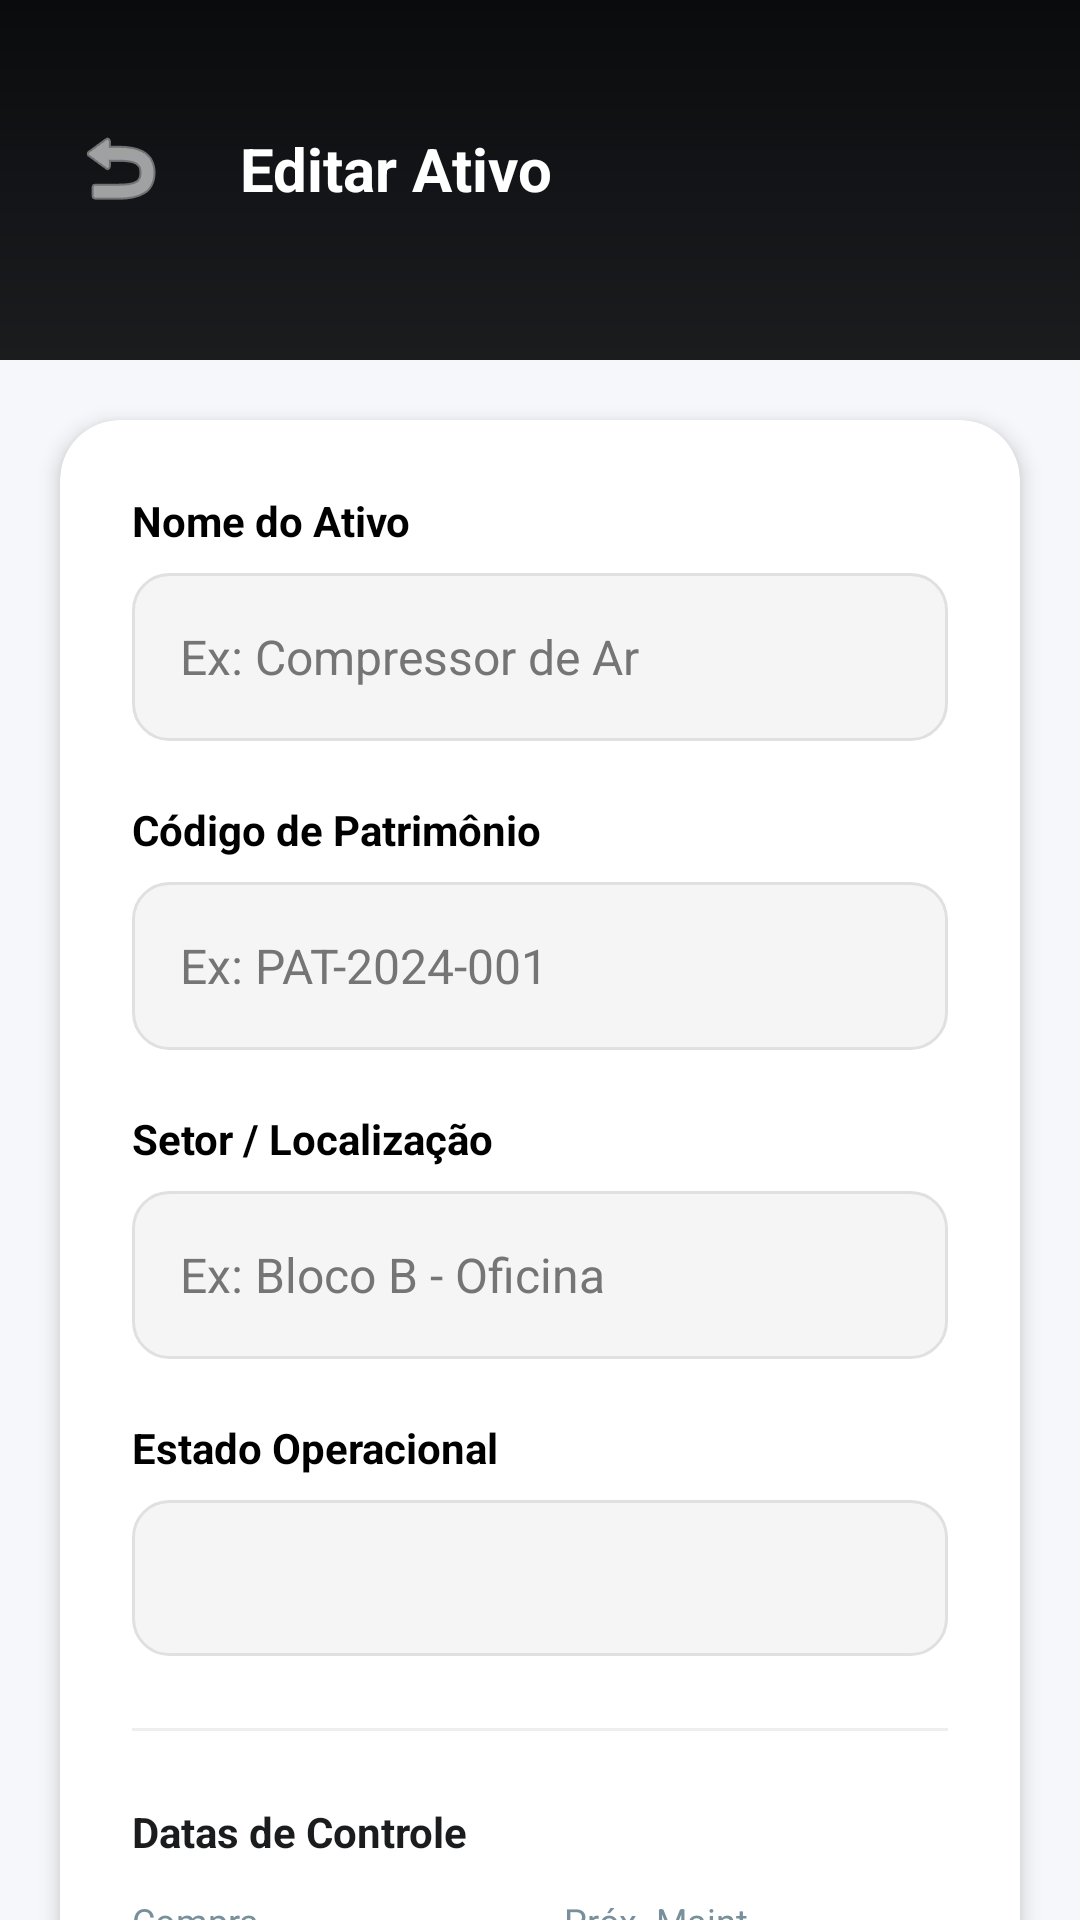

Reconstruct the res/layout file that produces this screen, plus the resources it refers to.
<!-- AndroidManifest.xml: application theme AppTheme -->
<!-- res/layout/activity_editar_equipamento.xml -->
<?xml version="1.0" encoding="utf-8"?>
<androidx.core.widget.NestedScrollView xmlns:android="http://schemas.android.com/apk/res/android"
    xmlns:app="http://schemas.android.com/apk/res-auto"
    android:layout_width="match_parent"
    android:layout_height="match_parent"
    android:background="#F5F7FA"
    android:fillViewport="true">

    <androidx.constraintlayout.widget.ConstraintLayout
        android:layout_width="match_parent"
        android:layout_height="wrap_content"
        android:paddingBottom="32dp">

        <View
            android:id="@+id/header_bg"
            android:layout_width="match_parent"
            android:layout_height="120dp"
            android:background="@drawable/background"
            app:layout_constraintTop_toTopOf="parent" />

        <ImageButton
            android:id="@+id/ic_voltar"
            android:layout_width="48dp"
            android:layout_height="48dp"
            android:layout_marginStart="16dp"
            android:layout_marginTop="32dp"
            android:background="?attr/selectableItemBackgroundBorderless"
            android:src="@android:drawable/ic_menu_revert"
            app:tint="@color/white"
            app:layout_constraintStart_toStartOf="parent"
            app:layout_constraintTop_toTopOf="parent" />

        <TextView
            android:layout_width="wrap_content"
            android:layout_height="wrap_content"
            android:layout_marginStart="16dp"
            android:text="Editar Ativo"
            android:textColor="@color/white"
            android:textSize="20sp"
            android:textStyle="bold"
            app:layout_constraintBottom_toBottomOf="@id/ic_voltar"
            app:layout_constraintStart_toEndOf="@id/ic_voltar"
            app:layout_constraintTop_toTopOf="@id/ic_voltar" />

        <androidx.cardview.widget.CardView
            android:layout_width="match_parent"
            android:layout_height="wrap_content"
            android:layout_margin="20dp"
            app:cardCornerRadius="20dp"
            app:cardElevation="4dp"
            app:layout_constraintTop_toBottomOf="@id/header_bg">

            <LinearLayout
                android:layout_width="match_parent"
                android:layout_height="wrap_content"
                android:orientation="vertical"
                android:padding="24dp">

                <TextView
                    android:layout_width="wrap_content"
                    android:layout_height="wrap_content"
                    android:text="Nome do Ativo"
                    android:textColor="@color/black"
                    android:textSize="14sp"
                    android:textStyle="bold" />

                <EditText
                    android:id="@+id/edit_nome_eq"
                    style="@style/Edit_Text"
                    android:layout_marginHorizontal="0dp"
                    android:layout_marginTop="8dp"
                    android:hint="Ex: Compressor de Ar" />

                <TextView
                    android:layout_width="wrap_content"
                    android:layout_height="wrap_content"
                    android:layout_marginTop="20dp"
                    android:text="Código de Patrimônio"
                    android:textColor="@color/black"
                    android:textSize="14sp"
                    android:textStyle="bold" />

                <EditText
                    android:id="@+id/edit_codigo_eq"
                    style="@style/Edit_Text"
                    android:layout_marginHorizontal="0dp"
                    android:layout_marginTop="8dp"
                    android:hint="Ex: PAT-2024-001" />

                <TextView
                    android:layout_width="wrap_content"
                    android:layout_height="wrap_content"
                    android:layout_marginTop="20dp"
                    android:text="Setor / Localização"
                    android:textColor="@color/black"
                    android:textSize="14sp"
                    android:textStyle="bold" />

                <EditText
                    android:id="@+id/edit_setor_eq"
                    style="@style/Edit_Text"
                    android:layout_marginHorizontal="0dp"
                    android:layout_marginTop="8dp"
                    android:hint="Ex: Bloco B - Oficina" />

                <TextView
                    android:layout_width="wrap_content"
                    android:layout_height="wrap_content"
                    android:layout_marginTop="20dp"
                    android:text="Estado Operacional"
                    android:textColor="@color/black"
                    android:textSize="14sp"
                    android:textStyle="bold" />

                <Spinner
                    android:id="@+id/spinner_status"
                    android:layout_width="match_parent"
                    android:layout_height="52dp"
                    android:layout_marginTop="8dp"
                    android:background="@drawable/edit_text_selector" />

                <View android:layout_width="match_parent" android:layout_height="1dp" android:background="#EEE" android:layout_marginVertical="24dp" />

                <TextView
                    android:layout_width="wrap_content"
                    android:layout_height="wrap_content"
                    android:text="Datas de Controle"
                    android:textColor="@color/azul_imepac"
                    android:textSize="14sp"
                    android:textStyle="bold" />

                <LinearLayout
                    android:layout_width="match_parent"
                    android:layout_height="wrap_content"
                    android:layout_marginTop="12dp"
                    android:orientation="horizontal">
                    
                    <LinearLayout android:layout_width="0dp" android:layout_height="wrap_content" android:layout_weight="1" android:orientation="vertical" android:layout_marginEnd="8dp">
                        <TextView android:layout_width="wrap_content" android:layout_height="wrap_content" android:text="Compra" android:textSize="12sp" android:textColor="@color/text_secondary" />
                        <EditText android:id="@+id/edit_data_compra" style="@style/Edit_Text" android:layout_marginHorizontal="0dp" android:layout_marginTop="4dp" android:hint="dd/mm/aaaa" android:focusable="false" android:clickable="true" />
                    </LinearLayout>

                    <LinearLayout android:layout_width="0dp" android:layout_height="wrap_content" android:layout_weight="1" android:orientation="vertical" android:layout_marginStart="8dp">
                        <TextView android:layout_width="wrap_content" android:layout_height="wrap_content" android:text="Próx. Maint." android:textSize="12sp" android:textColor="@color/text_secondary" />
                        <EditText android:id="@+id/edit_proxima_manut" style="@style/Edit_Text" android:layout_marginHorizontal="0dp" android:layout_marginTop="4dp" android:hint="dd/mm/aaaa" android:focusable="false" android:clickable="true" />
                    </LinearLayout>
                </LinearLayout>

                <androidx.appcompat.widget.AppCompatButton
                    android:id="@+id/btn_salvar_equipamento"
                    style="@style/ButtonCustom"
                    android:layout_width="match_parent"
                    android:layout_marginTop="32dp"
                    android:text="Atualizar Dados" />

                <androidx.appcompat.widget.AppCompatButton
                    android:id="@+id/btn_excluir_eq"
                    style="@style/ButtonDanger"
                    android:layout_width="match_parent"
                    android:layout_marginTop="16dp"
                    android:text="Excluir Ativo" />

            </LinearLayout>
        </androidx.cardview.widget.CardView>

    </androidx.constraintlayout.widget.ConstraintLayout>
</androidx.core.widget.NestedScrollView>
<!-- resources referenced by this layout -->
<resources>
  <color name="azul_imepac">#1A1C1E</color>
  <color name="black">#FF000000</color>
  <color name="text_secondary">#78909C</color>
  <color name="white">#FFFFFFFF</color>
  <!-- drawable background (drawable) -->
  <?xml version="1.0" encoding="utf-8"?>
  <shape xmlns:android="http://schemas.android.com/apk/res/android">
      <gradient
          android:startColor="#1A1C1E"
          android:centerColor="#121417"
          android:endColor="#0A0B0C"
          android:angle="90" />
  </shape>
  <!-- drawable edit_text_selector (drawable) -->
  <?xml version="1.0" encoding="utf-8"?>
  <selector xmlns:android="http://schemas.android.com/apk/res/android">
      <item android:state_focused="true">
          <shape>
              <solid android:color="@color/white"/>
              <corners android:radius="12dp"/>
              <stroke android:width="2dp" android:color="@color/azul_imepac"/>
          </shape>
      </item>
      <item>
          <shape>
              <solid android:color="#F5F5F5"/>
              <corners android:radius="12dp"/>
              <stroke android:width="1dp" android:color="#E0E0E0"/>
          </shape>
      </item>
  </selector>
  <style name="ButtonCustom">
          <item name="android:layout_width">match_parent</item>
          <item name="android:layout_height">56dp</item>
          <item name="android:layout_marginHorizontal">24dp</item>
          <item name="android:layout_marginTop">24dp</item>
          <item name="android:background">@drawable/button_selector</item>
          <item name="android:textColor">@color/white</item>
          <item name="android:textSize">16sp</item>
          <item name="android:textStyle">bold</item>
          <item name="android:textAllCaps">false</item>
          <item name="android:elevation">4dp</item>
          <item name="android:stateListAnimator">@null</item> </style>
  <style name="ButtonDanger" parent="ButtonCustom">
          <item name="android:backgroundTint">@color/danger</item>
      </style>
  <style name="Edit_Text">
          <item name="android:layout_width">match_parent</item>
          <item name="android:layout_height">56dp</item>
          <item name="android:background">@drawable/edit_text_selector</item>
          <item name="android:paddingHorizontal">16dp</item>
          <item name="android:layout_marginHorizontal">24dp</item>
          <item name="android:layout_marginTop">12dp</item>
          <item name="android:textColor">@color/black</item>
          <item name="android:textColorHint">#757575</item>
          <item name="android:textSize">16sp</item>
      </style>
  <style name="AppTheme" parent="Theme.MaterialComponents.Light.NoActionBar">
          <item name="colorPrimary">@color/primary_dark</item>
          <item name="colorPrimaryDark">@color/primary_surface</item>
          <item name="colorAccent">@color/accent_teal</item>
      </style>
  <!-- drawable button_selector (drawable) -->
  <?xml version="1.0" encoding="utf-8"?>
  <ripple xmlns:android="http://schemas.android.com/apk/res/android"
      android:color="#40FFFFFF"> <item>
      <shape>
          <gradient
              android:startColor="@color/accent_teal"
              android:centerColor="@color/accent_teal_dark"
              android:endColor="@color/primary_dark"
              android:angle="180" />
          <corners android:radius="14dp"/>
      </shape>
  </item>
  </ripple>
  <color name="danger">#D32F2F</color>
  <color name="primary_dark">#121417</color>
  <color name="primary_surface">#1A1C1E</color>
  <color name="accent_teal">#00BFA5</color>
  <color name="accent_teal_dark">#00897B</color>
</resources>
